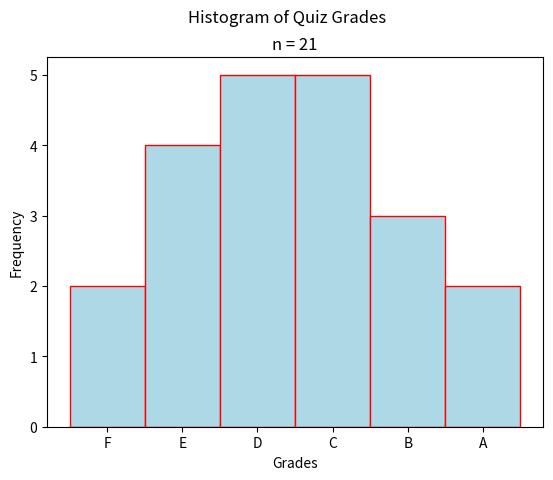

This chart was generated by the following Python code:
##################################################################################
###                           IMPORT LIBRARIES                                 ###
##################################################################################

import matplotlib

## NOTE: How-To: Run This Script On Your Computer
#
# To render the website, I have to use a "headless" backend to generate the images. 
# If you want to run this script on your computer, comment out the following line 
# with the "#" you see appended to each line of this comment:

matplotlib.use('agg')

# And uncomment this line: 

# matplotlib.use('tkagg')

import matplotlib.pyplot as plt

##################################################################################
###                                SCRIPT                                      ###
##################################################################################

# Create New Figures and Axes
fig, axs = plt.subplots()

data = ( 
    [ 'F' for _ in range(2) ] +  
    [ 'E' for _ in range(4) ] + 
    [ 'D' for _ in range(5) ] + 
    [ 'C' for _ in range(5) ] + 
    [ 'B' for _ in range(3) ] +
    [ 'A' for _ in range(2) ] 
)

plt.suptitle("Histogram of Quiz Grades")
plt.title(f"n = {len(data)}")
axs.set_xlabel("Grades")
axs.set_ylabel("Frequency")

axs.hist(data, bins=6, range=(0,6), align='left', color="lightblue", ec="red")

plt.show()